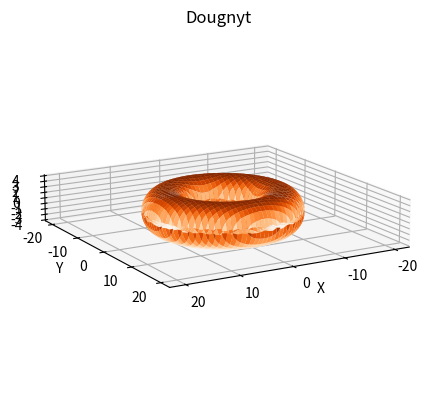

Recreate this plot in Python.
import matplotlib.pyplot as plt
import numpy as np

def trapz(x,y):
    # get the number of subintervals
    N = len(x) - 1
    # compute the integral
    # set range for the trapezia: there are as many trapezia as the number of intervals
    R = range(0,N)
    S = 0
    for i in R:
        # compute the area of this single trapezium (remind yourself the area of a trapezium)
        S += 0.5 * (y[i+1] + y[i]) * (x[i+1] - x[i])
    return S


R = 10
r=4
# set the step intervals in x and y
dx = 0.01
dy = 0.01

# set the x range, not including the boundaries
x = np.arange(-14+dx,14,dx)
N = len(x)
# the y range depends of the various values of x, and cannot be fixed here

# integrate in dy, for all the value of x, i.e. find G(x)

G = np.zeros(N)
# for every x
for i in range(0,N):
    if x[i] <= 6 and x[i]>= -6:

        # determine the boundaries m and p for this x
        mx = np.sqrt(-x[i]**2+(R-r)**2)
        px = np.sqrt(-x[i]**2+(R+r)**2)

        # set the y points for this x, not including the boundaries
        y = np.concatenate([np.arange(-px+dy,-mx,dy),np.arange(mx+dy,px,dy)])
    else:
        mx = np.sqrt(-x[i]**2+(R+r)**2)
        y = np.arange(-mx+dy,mx,dy)

    z = np.zeros(len(y))
    # determine the values of the function z(x,y)
    for j in range(0,len(y)):
        z[j] = np.sqrt(r**2-(R-np.sqrt(x[i]**2+y[j]**2))**2) 
    
    # integrate in dy from cx to dx (for this specific x)
    G[i] = trapz(y,z) # G(x)

# integrate G(x) in dx
I = 2*trapz(x,G)

print(I)

# plot the dome

# set domain by using the two angles t and p
# Create a mesh grid
x = np.linspace(-20, 20, 1000) 

y = np.linspace(-20, 20, 1000)
X, Y = np.meshgrid(x, y)


# Calculate the coordinates of points on the ellipsoid surface

Z = np.sqrt( r**2 - ( R-np.sqrt(X**2+Y**2) )**2 )
    

# Create a 3D surface plot
fig = plt.figure()
ax = fig.add_subplot(111, projection='3d')
ax.plot_surface(X, Y, Z, cmap='Oranges')
ax.plot_surface(X, Y, -Z, cmap='Oranges')

# Set labels and title
ax.set_title("Dougnyt")
ax.set_xlabel('X')
ax.set_ylabel('Y')
ax.set_zlabel('Z')
ax.set_aspect('equal')
ax.view_init(15, 60)
plt.show()



